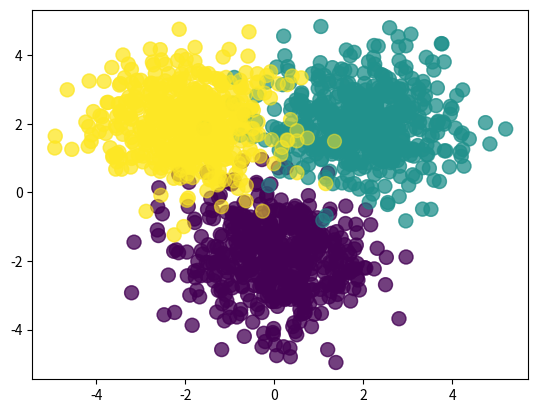

This chart was generated by the following Python code:
import numpy as np 
import matplotlib.pyplot as plt

# number of classes
Nclass = 500

# gaussian cloud                \/ changing their centers
X1 = np.random.randn(Nclass,2) + np.array([0,-2])
X2 = np.random.randn(Nclass,2) + np.array([2,2])
X3 = np.random.randn(Nclass,2) + np.array([-2,2])
X = np.vstack([X1,X2,X3])

print(X)

Y = np.array([0]*Nclass + [1]*Nclass + [2]*Nclass)

plt.scatter(X[:,0], X[:,1], c=Y, s=100, alpha=0.5)
plt.show()

D = 2 
M = 3 # hidden layer count
K = 3 # number of classes 

W1 = np.random.randn(D, M)
b1 = np.random.randn(M)
W2 = np.random.randn(M, K)
b2 = np.random.randn(K)

def foward(X, W1, b1, W2, b2):
    Z = 1 / (1 + np.exp(-X.dot(W1) - b1)) # sigmoid or the value at the hidden layer

    # Softmaze of the next layer
    A = Z.dot(W2) + b2
    expA = np.exp(A)
    Y  = expA / expA.sum(axis=1, keepdims=True)

    return Y

def classification_rate(Y, P):
    n_correct = 0
    n_total = 0 
    for i in range(len(Y)):
        n_total += 1
        if Y[i] == P[i]:
            n_correct +=1

    return n_correct / n_total

prob_Y = foward(X, W1, b1, W2, b2)

P = np.argmax(prob_Y, axis = 1)

assert(len(P) == len(Y))
print(Y)
plt.scatter(X[:,0], X[:,1], c=Y, s=100, alpha=0.5, )
plt.show()
print("Classification rate with random weights", classification_rate(Y, P))